Dataset: processed (GitHub, Idinmaster/Brain-Tumor-Classification-). Classes: glioma, meningioma, no tumor, pituitary tumor.

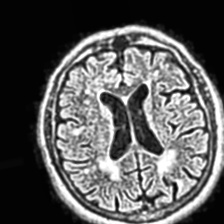
Label: no tumor

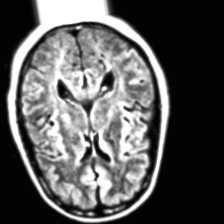
Label: no tumor

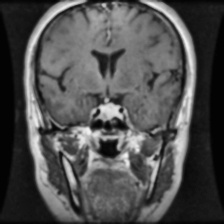
Label: pituitary tumor

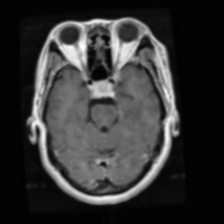
Label: pituitary tumor

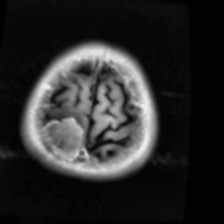
Label: meningioma

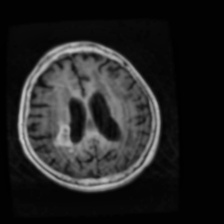
Label: glioma
